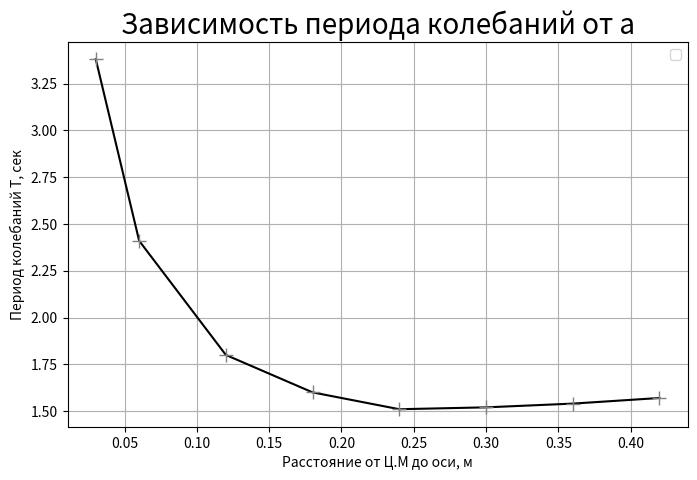

Source code (Python):
import matplotlib.pyplot as plt
import numpy as np
import pandas as pd

x = [0.03, 0.06, 0.12, 0.18, 0.24, 0.3, 0.36, 0.42]
y = [3.38, 2.41, 1.8, 1.6, 1.51, 1.52, 1.54, 1.57]

# Инициализировать рисунок/Figure
plt.figure(figsize=(8,5), dpi=100)

# Основные возможные аргументы функции plot. По умолчанию необходимы только x и y
#plt.plot(x,y, label='2x', color='red', linewidth=2, marker='.', linestyle='--', markersize=10, markeredgecolor='blue')

#нарисуем график первой функции -- 2x
plt.plot(x,y, 'b+-', color="black", markersize=10, markeredgecolor='grey')

# Добавим заголовок (в fontdict нужен словарь, шрифт должен поддерживаться matplotlib'ом)
plt.title('Зависимость периода колебаний от a', fontdict={'fontname': 'sans-serif', 'fontsize': 20})

# Подпишем оси
plt.ylabel('Период колебаний T, сек')
plt.xlabel('Расстояние от Ц.М до оси, м')

# Зададим какие-нибудь корявые "штрихи"/ticks на осях. в эти фунции можно передать любой список
plt.xticks()
plt.yticks()

plt.grid()

# функция легенды графика для отображения label'ов графиков
plt.legend()

# Можем сохранить график в высоком качестве
plt.savefig('graph.png', dpi=300)

# И вызвать эту функцию чтобы график сразу после отрисовки не пропал, пока мы его не закроем
plt.show()